Run: headless pygame with SDL's dummy video driver; simulated clock (each Clock.tick advances the game by its frame time, no real sleeping); random seed 0; keys injected as events and as key.get_pressed() state; no mouse input.
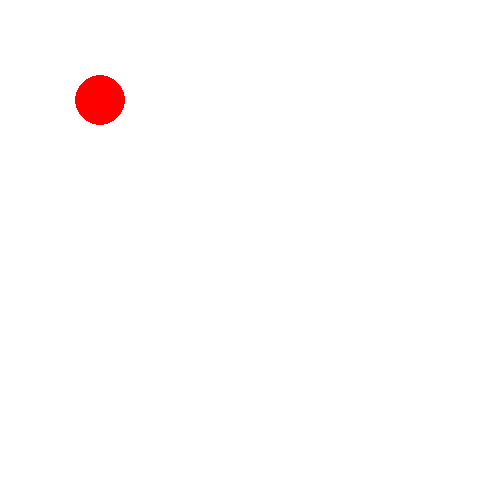
Frame 1 of 4 · flips 1–60 · no input
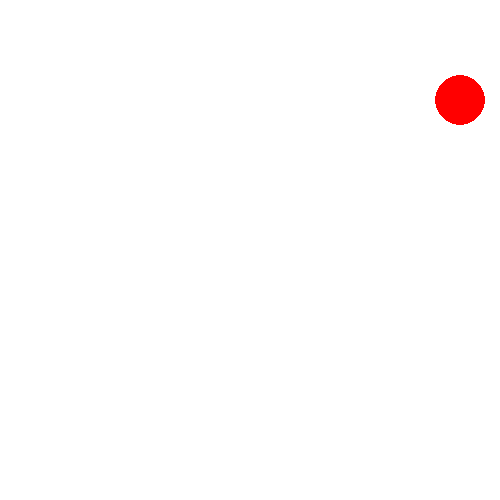
Frame 2 of 4 · flips 61–180 · tapped SPACE, RETURN · held RIGHT (→), D
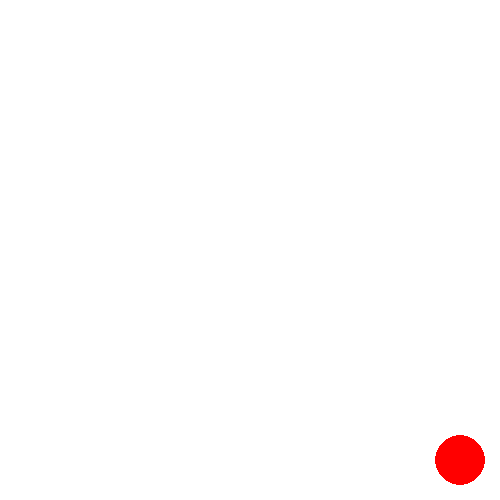
Frame 3 of 4 · flips 181–300 · held DOWN (↓), S
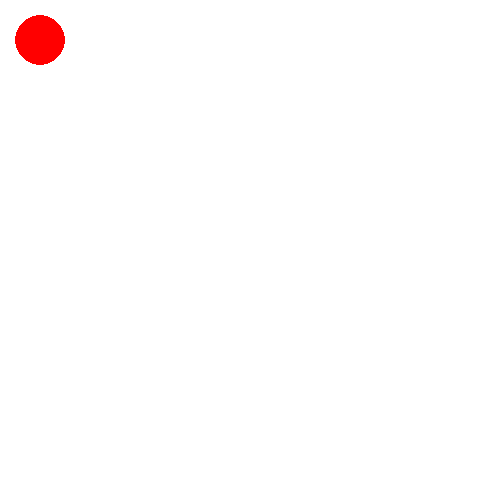
Frame 4 of 4 · flips 301–420 · held LEFT (←), A, UP (↑), W

The pygame program that drew these frames:


import pygame
pygame.init()

screen = pygame.display.set_mode((500, 500))
pygame.display.set_caption('Draw circle')
x, y = 100, 100
step = 20

clock = pygame.time.Clock()

running = True
while running:
    screen.fill((255, 255, 255))

    for event in pygame.event.get():
        if event.type == pygame.QUIT:
            running = False

    pygame.draw.circle(screen, (255, 0, 0), (x, y), radius=25, width = 0)

    pressed = pygame.key.get_pressed()
    if pressed[pygame.K_UP] and y>40: 
        y -= step
    if pressed[pygame.K_DOWN] and y<460:
        y += step
    if pressed[pygame.K_LEFT] and x>40:
        x -= step
    if pressed[pygame.K_RIGHT] and x<460:
        x += step
        

    pygame.display.flip()
    clock.tick(20)
